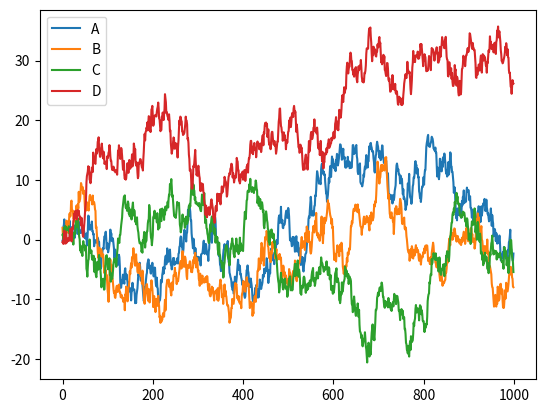

The script that saved this image:
import pandas as pd
import numpy.random as random
import matplotlib.pyplot as pyplot

df = pd.DataFrame(random.randn(1000, 4), columns=list(['A', 'B', 'C', 'D']))
df = df.cumsum()

pyplot.figure()
df.plot()

pyplot.show()
